pico-8 play session: hold → + tap 🅾

[t = 2 s] hold → ~2s, tap 🅾 ~4×
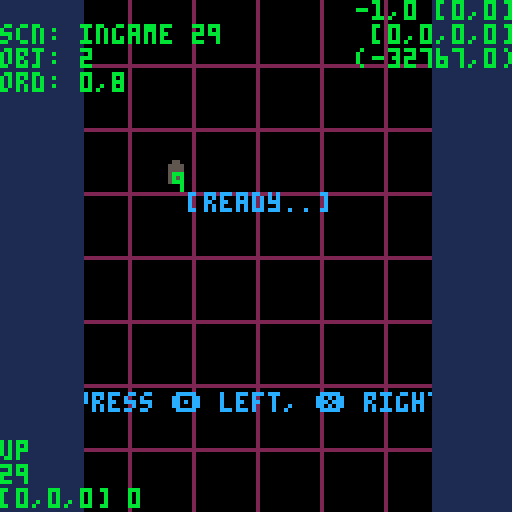
[t = 4 s] hold → ~4s, tap 🅾 ~7×
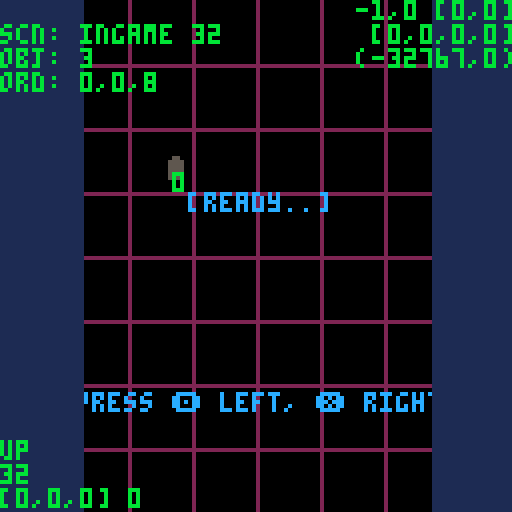
[t = 6 s] hold → ~6s, tap 🅾 ~10×
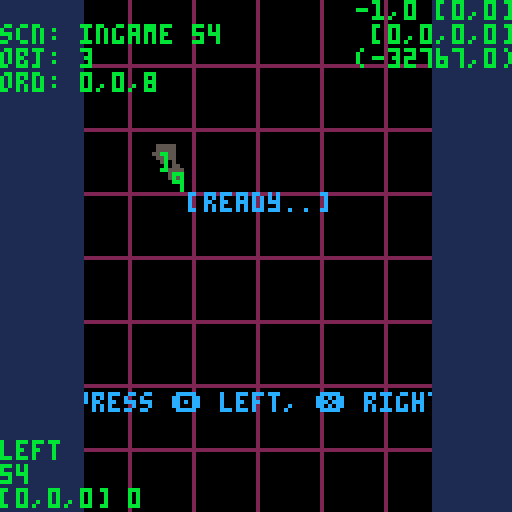

pico-8 cartridge
version 18
__lua__
------------------------------------------------------------------------------------------------
-- pico system - shuzo iwasaki -
------------------------------------------------------------------------------------------------

g_dbg = true
g_win = {x = 128, y = 128}

-- util ------------------------

function printl(s,x,y,c)
	print(s,x,y,c)
end
function printr(s,x,y,c)
	x -= (#s*4)-1
	print(s,x,y,c)
end
function printm(s,x,y,c)
	x -= ((#s*4)/2)-1
	print(s,x,y,c)
end

function rndr(l,u)
	return rnd(abs(u-l))+min(l,u)
end

function rndi(u)
	return flr(rnd(u+1))
end

function rndir(l,u)
	return rndi(abs(u-l))+min(l,u)
end

function isort(list,fnc)
	for i=1,#list do
		local j=i
		while j>1 and fnc(list[j-1], list[j]) do
			list[j-1],list[j] = list[j],list[j-1]
			j-=1
		end
	end
end

function dist(x1,y1,x2,y2)
	-- anti overflow
	local d = max(abs(x1-x2), abs(y1-y2))
	local n = min(abs(x1-x2), abs(y1-y2)) / d
	return sqrt(n*n + 1)*d
end

function is_collide(x1,y1,r1,x2,y2,r2)
	return dist(x1,y1,x2,y2) <= (r1 + r2)
end

function inherit(sub, super)
	sub._super = super
	return setmetatable(
		sub, {__index = super}
	)
end

function instance(cls)
	return setmetatable(
		{}, {__index = cls}
	)
end

-- pico system ------------------------
-- default: x0 > x128, y128 ^ y0
-- p-sys:   x0 > x128, y0 ^ y128

p = {
	object = {},
	scene = {},

	scns = {},
	current = nil,
	next = nil,

	objs = {
		update = {},
		draw = {}
	}
}

p._comp_obj_update = function(a,b)
	return a._p.u > b._p.u
end

p._comp_obj_draw = function(a,b)
	return a._p.d > b._p.d
end

-- main loop

p.init = function()
end

p.update = function(delta)
	p._pre_update(delta)
	p._update_objs(delta)
	p._post_update(delta)
end

p._pre_update = function(delta)
	if p.next then
		p.current = p.next
		p.current:_init()
		p.current:init()
		p.next = nil
	end

	if p.current then
		p.current:_update(delta)
		p.current:pre_update(delta)
	end
end

p._update_objs = function(delta)
	foreach(p.objs.update,
		function(obj) obj:update(delta) end
	)
end

p._post_update = function(delta)
	if p.current then
		p.current:post_update(delta)
	end

	if p.next then
		p.current:fin()
		-- destroy all objs
		foreach(p.objs.update,
			function(obj) obj:destroy() end
		)
		p.current.objs = nil
	end
end

p.draw = function()
	p._pre_draw()
	p._draw_objs()
	p._post_draw()
end

p._pre_draw = function()
	if not p.current then return end
	p.current:pre_draw()
end

p._draw_objs = function()
	foreach(p.objs.draw,
		function(obj) obj:draw() end
	)
end

p._post_draw = function()
	if not p.current then return end
	p.current:post_draw()
end

-- scene

p.scene = {
	const = function(self,name)
		self.name = name
		self.cnt = 0
	end,

	_init = function(self)
		self.cnt = 0
	end,
	init = function(self) end,
	fin = function(self) end,

	_update = function(self,delta)
		self.cnt += 1
	end,
	pre_update = function(self,delta) end,
	post_update = function(self,delta) end,
	pre_draw = function(self) end,
	post_draw = function(self) end
}

-- add scene
p.add = function(name)
	local scn = inherit({},p.scene)
	scn:const(name)
	-- register
	p.scns[name] = scn
	return scn
end

-- move scene
p.move = function(name)
	if not p.scns[name] then return end
	p.next = p.scns[name]
end

-- object

p.object = {
	const = function(self,px,py,vx,vy,ax,ay,pu,pd)
		self._p  = {u=pu or 0, d=pd or pu or 0}
		self.pos = {x=px or 0, y=py or 0}
		self.vel = {x=vx or 0, y=vy or 0}
		self.acc = {x=ax or 0, y=ay or 0}

		self.size = 1
	end,
	dest = function(self)
	end,

	update = function(self,delta)
		self.vel.x += delta*self.acc.x
		self.vel.y += delta*self.acc.y
		self.pos.x += delta*self.vel.x
		self.pos.y += delta*self.vel.y
	end,
	draw = function(self)
		pset(self.pos.x,self.pos.y,7)
	end,

	set_priority = function(self,pu,pd)
		self._p.u = pu or 0
		self._p.d = pd or pu or 0
		isort(p.objs.update, p._comp_obj_update)
		isort(p.objs.draw, p._comp_obj_draw)
	end,
	is_collide = function(self,obj)
		return is_collide(self.pos.x,self.pos.y,self.size,obj.pos.x,obj.pos.y,obj.size)
	end
}

-- define object class
p.define = function(sub,super)
	super = super or p.object
	return inherit(sub, super)
end

-- create object
p.create = function(cls, ...)
	local obj = instance(cls)
	obj:const(...)
	-- register
	add(p.objs.update, obj)
	isort(p.objs.update, p._comp_obj_update)
	add(p.objs.draw, obj)
	isort(p.objs.draw, p._comp_obj_draw)
	return obj
end

-- destroy object
p.destroy = function(obj)
	obj:dest()
	-- unregister
	del(p.objs.update, obj)
	del(p.objs.draw, obj)
end

-- debug
p.draw_grid = function(num)
	for i=1,num-1 do
		line((128/num)*i,0, (128/num)*i,127, 2)
		line(0,(128/num)*i, 127,(128/num)*i, 2)
	end
end

-- debug
p.draw_debug = function()
	print("",0,0,11)
	print("scn: "..p.current.name.." "..p.current.cnt)
	print("obj: "..#p.objs.update)

	local str=""
	for i=1,#p.objs.update do
		str = str..p.objs.update[i]._p.u
		if i<#p.objs.update then str = str.."," end
	end
	print("ord: "..str)
end

------------------------------------------------------------------------------------------------
-- nezu city
------------------------------------------------------------------------------------------------

s_alphabet = {
"_","*",
"a","b","c","d","e","f","g","h",
"i","j","k","l","m","n","o","p",
"q","r","s","t","u","v","w","x",
"y","z",",",".","+","-","!","?",
}

s_grd = 90
s_letter = 20

s_score = 0
s_name = {1,1,1}
s_ranking_max = 5
-- num: -32768.0 to 32767.99 (overflow in calc is ok.)
s_num_offset = 32767

s_dbg_log = {'','',''}

-- util ------------------------

function to_name_str(name)
	local str = ""
	for i=1, 3 do
		if name[i] and s_alphabet[name[i]] then
			str = str..s_alphabet[name[i]]
		else
			str = str..s_alphabet[1]
		end
	end
	return str
end

function get_null_ranking(max)
	local ranking = {}
	for i=1, max do
		add(ranking, {n={1,1,1}, s=0})
	end
	return ranking
end

function save_name(name)
	dset(0, name[1])
	dset(1, name[2])
	dset(2, name[3])
end
function load_name()
	return {dget(0),dget(1),dget(2)}
end

function save_score(score)
	dset(3, score)
end
function load_score()
	return dget(3)
end

function init_data()
	dset(0, 0)
	dset(1, 0)
	dset(2, 0)
	dset(3, 0)
end

-- fade ------------------------

local fade_table={
	{0,0,0,0,0,0,0,0,0,0,0,0,0,0,0},
	{1,1,1,1,1,1,1,0,0,0,0,0,0,0,0},
	{2,2,2,2,2,2,1,1,1,0,0,0,0,0,0},
	{3,3,3,3,3,3,1,1,1,0,0,0,0,0,0},
	{4,4,4,2,2,2,2,2,1,1,0,0,0,0,0},
	{5,5,5,5,5,1,1,1,1,1,0,0,0,0,0},
	{6,6,13,13,13,13,5,5,5,5,1,1,1,0,0},
	{7,6,6,6,6,13,13,13,5,5,5,1,1,0,0},
	{8,8,8,8,2,2,2,2,2,2,0,0,0,0,0},
	{9,9,9,4,4,4,4,4,4,5,5,0,0,0,0},
	{10,10,9,9,9,4,4,4,5,5,5,5,0,0,0},
	{11,11,11,3,3,3,3,3,3,3,0,0,0,0,0},
	{12,12,12,12,12,3,3,1,1,1,1,1,1,0,0},
	{13,13,13,5,5,5,5,1,1,1,1,1,0,0,0},
	{14,14,14,13,4,4,2,2,2,2,2,1,1,0,0},
	{15,15,6,13,13,13,5,5,5,5,5,1,1,0,0}
}

-- rate: [0.0,1.0]
function fade_scr(rate)
	for c=0,15 do
		local i = mid(0,flr(rate * 15),15) + 1
		pal(c,fade_table[c+1][i])
	end
end

-- gpio ------------------------

-- name: 36*36*36 = 46656
-- num: -32768.0 to 32767.99
-- gpio: 255*255 = 65025

s_gpio_cnt_idx = 10
s_gpio_ope_idx = 11
s_gpio_post_idx = 12
s_gpio_pull_idx = 12

function peek_gpio(idx)
	return peek(0x5f80 + idx)
end
function poke_gpio(idx, n)
	poke(0x5f80 + idx, n)
end

function to_gpio2(num16, is_offset)
	is_offset = is_offset or false
	if is_offset then
		return {(num16 + s_num_offset) % 256, flr((num16 + s_num_offset) / 256)}
	end
	return {num16 % 256, flr(num16 / 256)}
end
function from_gpio2(gpio2, is_offset)
	is_offset = is_offset or false
	if is_offset then
		return gpio2[1] + (gpio2[2] * 256) - s_num_offset
	end
	return gpio2[1] + (gpio2[2] * 256)
end

function to_name_offset16(arr)
	local num16o = -s_num_offset
	local n = 1
	for i=1, 3 do
		num16o += arr[i] * n
		n *= 40
	end
	return num16o
end
function from_name_offset16(num16o)
	local arr = {}
	local n = 1
	local mod = s_num_offset % 40
	local num = num16o + mod
	local off = s_num_offset - mod
	for i=1, 3 do
		-- over 32767/40 is not work
		mod = off % 40
		num += mod
		off -= mod
		if num < 0 then
			arr[i] = (num + off) % 40
		else
			arr[i] = ((num % 40) + (off % 40)) % 40
		end
		num = (num - arr[i])/40
		off = off/40
	end
	return arr
end

function increment_gpio_cnt()
	if (peek_gpio(s_gpio_cnt_idx) >= 256) then
		poke_gpio(s_gpio_cnt_idx, 0)
	else
		poke_gpio(s_gpio_cnt_idx, peek_gpio(s_gpio_cnt_idx) + 1)
	end
end
function set_gpio_ope(idx)
	-- 1:post, 2:pull, 3:post done, 4:pull ok
	poke_gpio(s_gpio_ope_idx, idx)
end

-- web api ------------------------

s_api = {
	init = function(self,max)
		self.cnt = 0
		self.elasped = -1.0
		self.max = max
		self.wait_max = 4.0
		self.callback_post = nil
		self.callback_pull = nil

		poke_gpio(s_gpio_cnt_idx, 0)
		poke_gpio(s_gpio_ope_idx, 0)
	end,
	update = function(self,delta)
		if self.elasped >= 0 then self.elasped += delta end
		if self.elasped >= self.wait_max then
			if self.callback_post ~= nil then self.callback_post() end
			if self.callback_pull ~= nil then self.callback_pull(get_null_ranking(self.max)) end
			self.elasped = -1.0
		end

		if self.cnt == peek_gpio(s_gpio_cnt_idx) then return end
		self.cnt = peek_gpio(s_gpio_cnt_idx)

		if peek_gpio(s_gpio_ope_idx) == 3 then
			if self.callback_post ~= nil then
				self.callback_post()
				self.callback_post = nil
			end
			self.elasped = -1.0
		elseif peek_gpio(s_gpio_ope_idx) == 4 then
			if self.callback_pull ~= nil then
				local ranking = get_null_ranking(self.max)
				for i=1, #ranking do
					local idx = s_gpio_pull_idx + (i-1) * 4
					if peek_gpio(idx) ~= 0 then
						ranking[i]["n"] = from_name_offset16(
							from_gpio2({peek_gpio(idx+0), peek_gpio(idx+1)}, true)
						)
						ranking[i]["s"] = from_gpio2({peek_gpio(idx+2), peek_gpio(idx+3)})
					end
				end
				self.callback_pull(ranking)
				self.callback_pull = nil
			end
			self.elasped = -1.0
		end
	end,

	post = function(self,name,score,callback)
		if self.elasped >= 0 then return end
		local name_gpio2 = to_gpio2(to_name_offset16(name), true)
		local score_gpio2 = to_gpio2(score)
		poke_gpio(s_gpio_post_idx + 0, name_gpio2[1])
		poke_gpio(s_gpio_post_idx + 1, name_gpio2[2])
		poke_gpio(s_gpio_post_idx + 2, score_gpio2[1])
		poke_gpio(s_gpio_post_idx + 3, score_gpio2[2])
		set_gpio_ope(1)
		increment_gpio_cnt()
		self.callback_post = callback
		self.elasped = 0
	end,
	pull = function(self,callback)
		if self.elasped >= 0 then return end
		set_gpio_ope(2)
		increment_gpio_cnt()
		self.callback_pull = callback
		self.elasped = 0
	end,
	exit = function(self)
		self.callback_post = nil
		self.callback_pull = nil
		self.elasped = -1
	end,
	draw_debug = function(self)
		printr(
			""..self.elasped..","..self.cnt.." ["..peek_gpio(s_gpio_cnt_idx)..","..peek_gpio(s_gpio_ope_idx).."]",
			g_win.y,0,11
		)
		printr(
			"["..peek_gpio(s_gpio_post_idx+0)..","..peek_gpio(s_gpio_post_idx+1)..","..peek_gpio(s_gpio_post_idx+2)..","..peek_gpio(s_gpio_post_idx+3).."]",
			g_win.x,6,11
		)
		local n = from_gpio2({peek_gpio(s_gpio_post_idx+0), peek_gpio(s_gpio_post_idx+1)}, true)
		local s = from_gpio2({peek_gpio(s_gpio_post_idx+2), peek_gpio(s_gpio_post_idx+3)})
		printr(
			"("..n..","..s..")",
			g_win.x,12,11
		)
	end
}

-- name reel ------------------------

char_reel = p.define({
	const = function(self, px, py, num, color)
		char_reel._super.const(self,px,py)
		self.chars = {}
		for i = 1, num do
			self.chars[i] = 1
		end

		self.index = 1
		self.color = color

		self.fixed = false
		self.decided = false
		self.duration = 0.4
		self.elasped = 0
	end,
	dest = function(self)
	end,

	update = function(self,delta)
		char_reel._super.update(self,delta)
		self.elasped = (self.elasped < self.duration * 2) and (self.elasped + delta) or (0)
	end,
	draw = function(self)
		-- blink after decided
		if self.decided then
			if self.elasped > self.duration then return end
		end

		local x = 0
		local y = 0
		color(self.color)
		print("[", self.pos.x + (-0 * 4), self.pos.y)
		for i = 1, #self.chars do
			local char = s_alphabet[self.chars[i]]
			if self.fixed then
				print(char, self.pos.x + (i * 4), self.pos.y)
			elseif (i ~= self.index) or (self.elasped > self.duration) then
				-- blink
				print(char, self.pos.x + (i * 4), self.pos.y)
			end
		end
		print("]", self.pos.x + ((#self.chars+1) * 4), self.pos.y)
	end,
	is_fixed = function(self)
		return self.fixed
	end,
	is_decided = function(self)
		return self.decided
	end,
	is_first = function(self)
		return (self.index == 1)
	end,
	is_last = function(self)
		return (self.index == #self.chars)
	end,
	decide = function(self)
		self.duration = 0.1
		self.decided = true
	end,
	fix = function(self)
		self.fixed = true
	end,
	cancel = function(self)
		self.fixed = false
		self.elasped = 0
	end,
	set_index = function(self, idx)
		self.index = mid(1, idx, #self.chars)
		if self.chars[self.index] == 1 then
			self.chars[self.index] = 2
		end
	end,
	next = function(self)
		self:set_index((self.index < #self.chars) and (self.index + 1) or (1))
		self.elasped = 0
	end,
	back = function(self)
		self:set_index((self.index > 1) and (self.index - 1) or (#self.chars))
		self.elasped = 0
	end,
	roll_up = function(self)
		self.chars[self.index] = (self.chars[self.index] < #s_alphabet) and (self.chars[self.index] + 1) or (2)
		self.elasped = self.duration
	end,
	roll_down = function(self)
		self.chars[self.index] = (self.chars[self.index] > 2) and (self.chars[self.index] - 1) or (#s_alphabet)
		self.elasped = self.duration
	end,

	set_name = function(self, name)
		for i=1, #self.chars do
			self.chars[i] = (name[i] == nil or name[i] <= 0 or name[i] > #s_alphabet) and 1 or name[i]
		end
	end,
	get_name = function(self)
		return self.chars
	end
})

-- ranking ------------------------

ranking_manager = p.define({
	const = function(self,px,py,max)
		ranking_manager._super.const(self,px,py)
		self.max = max
		self.ranking = get_null_ranking(self.max)
		self.marks = {128,129,130}
		self.loading = false
		self.cnt = 0
		self.anim = 0
		self.anim_d = 4
	end,
	dest = function(self)
		self.ranking = {}
	end,

	update = function(self,delta)
		ranking_manager._super.update(self,delta)
	end,
	draw = function(self)
		for i=1, self.max do
			local x = self.pos.x
			local y = self.pos.y + (10*(i-1))
			local name = "---"
			local score = 0
			if self.ranking[i] then
				name = to_name_str(self.ranking[i]["n"])
				score = self.ranking[i]["s"]
			 end
			printl(""..i..". ", x, y, 11)
			printl(""..name,    x+10, y, 11)
			printr(""..score,   x+64, y, 11)
			if self.marks[i] then
				spr(self.marks[i],x-12,y-2)
			end
		end

		if self.loading then
			self.cnt += 1
			if self.cnt % self.anim_d == 0 then self.anim += 1 end
			if self.anim >= 4 then self.anim = 0 end
			spr(144 + self.anim, g_win.x/2-4, g_win.x/2-4)
		end
	end,
	activate_loading = function(self, is_active)
		self.loading = is_active
		self.cnt = 0
	end,
	set_ranking = function(self, ranking)
		self.ranking = ranking
	end
})

-- score ------------------------

score_manager = p.define({
})

-- point ------------------------

char_point = p.define({
	const = function(self, pt, px, py)
		char_point._super.const(self,px,py,0,-12,0,2)
		self:set_priority(10,10)
		self.pt = pt
		self.remaining = 0.8
	end,
	dest = function(self)
	end,

	update = function(self,delta)
		char_point._super.update(self,delta)
		self.remaining -= delta
		if (self.remaining < 0) then
			p.destroy(self)
		end
	end,
	draw = function(self)
		local s = self.pt >= 0 and "+"..self.pt or ""..self.pt
		printm(s, self.pos.x, self.pos.y,11)
	end
})

-- effect ------------------------

effect_manager = p.define({
	const = function(self)
		effect_manager._super.const(self)
		self:set_priority(8,8)

		-- ptcl list {px,py,vx,vy,ax,ay,size,line,clr,life}
		self.ptcls = {}
		-- ptcl setting
		self.impact = {
			vx = 22,
			vy = 14,
			ax = 0,
			ay = 10,
			size = 2,
			life = 0.4,
			rect = 6,
			clrs = {9,9,9,10},
			num = 8,
			line = false
		}
		self.explosion = {
			vx = 30,
			vy = 18,
			ax = 0,
			ay = 14,
			size = 2.4,
			life = 0.6,
			rect = 8,
			clrs = {10,9,9,8,2},
			num = 10,
			line = false
		}
		self.dash = {
			vx = 6,
			vy = 0,
			ax = 0,
			ay = 0,
			size = 4,
			life = 0.4,
			rect = 10,
			clrs = {6,7,7},
			num = 8,
			line = true
		}
		self.jump = {
			vx = 22,
			vy = 4,
			ax = 0,
			ay = 15,
			size = 2,
			life = 0.4,
			rect = 4,
			clrs = {6,7,7},
			num = 4,
			line = false
		}

		-- fade
		self.fade_duration = 0.0
		self.fade_from = 0.0
		self.fade_to = 1.0
		self.fade_elasped = -1.0
	end,
	dest = function(self)
		for i=1, #self.ptcls do
			self.ptcls[i] = {}
		end
		self.ptcls = {}
		-- fade_scr(0.0)
	end,

	update = function(self,delta)
		effect_manager._super.update(self,delta)
		-- ptcl
		for i=#self.ptcls, 1, -1 do
			for j=#self.ptcls[i], 1, -1 do
				local ptcl = self.ptcls[i][j]
				ptcl.vx += ptcl.ax * delta
				ptcl.px += ptcl.vx * delta
				ptcl.vy += ptcl.ay * delta
				ptcl.py += ptcl.vy * delta
				ptcl.life -= delta
				if ptcl.life < 0.0 then
					del(self.ptcls[i], ptcl)
				end
			end
			if #self.ptcls[i] == 0 then
				del(self.ptcls, self.ptcls[i])
			end
		end
		-- fade
		if self.fade_elasped >= 0.0 then
			self.fade_elasped += delta
			if (self.fade_elasped > self.fade_duration) then
				fade_scr(self.fade_from)
				self.fade_elasped = -1.0
			else
				local r = self.fade_to + ((self.fade_from - self.fade_to) * (self.fade_elasped/self.fade_duration))
				fade_scr(r)
			end
		end
	end,
	draw = function(self)
		for i=1, #self.ptcls do
			for j=1, #self.ptcls[i] do
				local ptcl = self.ptcls[i][j]
				if ptcl.line then
					line(ptcl.px, ptcl.py, ptcl.px-ptcl.size, ptcl.py, ptcl.clr)
				else
					circfill(ptcl.px, ptcl.py, ptcl.size, ptcl.clr)
				end
			end
		end
	end,

	spawn_ptcl = function(self, setting, x,y, dx,dy)
		dx = dx or 0
		dy = dy or 0
		local ptcls = {}
		for i=1, setting.num do
			add(ptcls, {
				px = x + rndr(-setting.rect/2.0, setting.rect/2.0),
				py = y + rndr(-setting.rect/2.0, setting.rect/2.0),
				vx = rndr(-setting.vx, setting.vx) + dx,
				vy = rndr(-setting.vy, setting.vy) + dy,
				ax = setting.ax,
				ay = setting.ay,
				size = rndr(1,setting.size),
				clr = setting.clrs[rndir(1,#setting.clrs)],
				life = setting.life,
				line = setting.line
			})
		end
		add(self.ptcls, ptcls)
	end,
	fade_in = function(self,sec)
		self.fade_duration = sec
		self.fade_from = 0.0
		self.fade_to = 1.0
		self.fade_elasped = 0.0
	end,
	fade_out = function(self,sec)
		self.fade_duration = sec
		self.fade_from = 1.0
		self.fade_to = 0.0
		self.fade_elasped = 0.0
	end
})

-- cheese ------------------------

char_cheese = p.define({
})

-- char ------------------------

char_base = p.define({
	const = function(self, px, py, v, dir, effect)
		self.effect = effect
		self.v = v
		-- dir (up, down, left, right)
		self.dir = dir

		char_base._super.const(self,px,py,0,0,0,0)
		self.color = 7
		self.cnt = 0
		self.anim = 0
		self.anim_base = 0
		self.anim_itvl = 8
		self.size = 1

		-- state (idling, moving, damaged, dead)
		self.state = "idling"
		self.prev = nil
		self.next = nil
	end,
	dest = function(self)
	end,

	update = function(self,delta)
		char_base._super.update(self,delta)

		-- anim
		self.cnt += 1
		if self.cnt % self.anim_itvl == 0 then self.anim += 1 end
		if self.anim >= 2 then self.anim = 0 end

		-- dir
		self.vel.x = 0
		self.vel.y = 0
		if self.state == 'moving' then
			if self.dir == 'up'    then self.vel.y = -self.v end
			if self.dir == 'down'  then self.vel.y =  self.v end
			if self.dir == 'left'  then self.vel.x = -self.v end
			if self.dir == 'right' then self.vel.x =  self.v end
		end
	end,
	draw = function(self)
		local n = self.anim_base + self.anim
		if self.dir == 'up'    then n += 0 end
		if self.dir == 'down'  then n += 2 end
		if self.dir == 'left'  then n += 4 end
		if self.dir == 'right' then n += 6 end
		-- local f = self.stun_remaining > 0.0 or self.state == "dead"
		spr(n,self.pos.x-4,self.pos.y-4,1,1,
			f and n%2 == 0,
			f
		)

		if g_dbg then pset(self.pos.x,self.pos.y,11) end
	end,

	start = function(self)
		self.state = "moving"
	end,
	damage = function(self, d)
	end,
	turn = function(self, lr)
		if lr == 'left' then
			if     self.dir == 'up'    then self.dir = 'left'
			elseif self.dir == 'down'  then self.dir = 'right'
			elseif self.dir == 'left'  then self.dir = 'down'
			elseif self.dir == 'right' then self.dir = 'up' end
		elseif lr == 'right' then
			if     self.dir == 'up'    then self.dir = 'right'
			elseif self.dir == 'down'  then self.dir = 'left'
			elseif self.dir == 'left'  then self.dir = 'up'
			elseif self.dir == 'right' then self.dir = 'down' end
		end
	end,

	is_collide = function(self,obj)
		-- return is_collide(posx,self.pos.y,self.size,obj.pos.x,obj.pos.y,obj.size)
	end,
	is_alive = function(self)
		return self.state == "idling" or self.state == "moving"
	end
})

char_nezu = p.define({
	const = function(self, px, py, v, dir, effect)
		char_nezu._super.const(self, px, py, v, dir, effect)

		self.anim_base = 0
		self.delay = 8 / v
		-- { lr = 'left', elasped = 0.0, dir = 'up', px = 0, py = 0 }
		self.cmds = {}
	end,
	pre_update = function(self, delta)
		-- call next turn
		for i = #self.cmds, 1, -1 do
			local cmd = self.cmds[i]
			cmd.elasped += delta
			if cmd.elasped >= self.delay then
				if self.next != nil then
					if self.next.state != 'idling' then
						self.next.pos.x = cmd.px
						self.next.pos.y = cmd.py
					end
					self.next.dir = cmd.dir
					self.next:turn(cmd.lr)
				end
				del(self.cmds, cmd)
			end
		end
	end,
	update = function(self,delta)
		char_nezu._super.update(self,delta)
	end,
	draw = function(self)
		char_nezu._super.draw(self)
		if g_dbg then printm(""..#self.cmds,self.pos.x,self.pos.y,11) end
		-- if g_dbg then printm(""..self.delay,self.pos.x,self.pos.y,11) end
	end,
	turn = function(self, lr)
		add(self.cmds, { lr = lr, elasped = 0.0, dir = self.dir, px = self.pos.x, py = self.pos.y })
		char_nezu._super.turn(self, lr)
	end,
	follow = function(self, target)
		self.prev = target
		target.next = self
	end
}, char_base)

char_konezu = p.define({
	const = function(self, px, py, v, dir, wait, effect)
		char_konezu._super.const(self, px, py, v, dir, effect)
		self.anim_base = 8
		self.wait = wait
	end,
	pre_update = function(self, delta)
		char_konezu._super.pre_update(self, delta)
		if self.wait <= 0 then self:start() end
	end,
	update = function(self,delta)
		char_konezu._super.update(self,delta)
		if self.wait > 0 then self.wait = max(self.wait - delta, 0) end
	end,
	draw = function(self)
		char_konezu._super.draw(self)
	end,
}, char_nezu)

char_neko = p.define({
	const = function(self, px, py, v, dir, effect)
		char_neko._super.const(self, px, py, v, dir, effect)
		self.anim_base = 16
	end,
}, char_base)

-- letter box ------------------------

draw_letter_box = function()
	-- rectfill(0,0,128,s_letter,1)
	-- rectfill(0,128-s_letter,128,128,1)
	rectfill(0,0,s_letter,128,1)
	rectfill(128-s_letter,0,128,128,1)
end

-- background ------------------------

view_city = p.define({
})

------------------------------------------------------------------------------------------------
-- title
------------------------------------------------------------------------------------------------

scn_title = p.add("title")

function scn_title:init()
	s_dbg_log = {'','',''}
	if g_dbg then
		-- init_data()
		local n = load_name()
		local s = load_score()
		s_dbg_log[3] = "["..n[1]..","..n[2]..","..n[3].."] "..s
	end

	self.effect = p.create(effect_manager)
	-- self.nezu = p.create(char_nezu, 65, 68, self.effect)
	-- self.neko = p.create(char_neko, 65, 68, self.effect)
	self.next = ""
	self.duration = 0.16
	self.elasped = -1.0

	-- self.nezu:start()
	-- self.neko:start()
	fade_scr(0.0)
end

function scn_title:fin()
	-- p.destroy(self.nezu)
	-- p.destroy(self.neko)
	p.destroy(self.effect)
end

function scn_title:pre_update(delta)
	if self.elasped >= 0.0 then
		self.elasped += delta
		if self.elasped > 1.2 then
			-- self.nezu:dash()
		end
		-- go to
		-- if self.elasped > 1.6 then
		if self.elasped > 0 then
			p.move(self.next)
		end
		-- button disable
		return
	end

	if btnp(🅾️) then
		self.next = "ingame"
		self.elasped = 0.0
		-- self.nezu.min_pos -= 16
		-- self.nezu.vel.x = -2

		-- local n = {rndir(3,#s_alphabet),rndir(3,#s_alphabet),rndir(3,#s_alphabet)}
		-- local s = rndir(1,12345)
		-- s_dbg_log[2] = ""..to_name_str(n).." "..s
		-- s_dbg_log[3] = "posting.."
		-- s_api:post(n,s,function()
		-- 	s_dbg_log[3] = "ok"
		-- end)
	end
	if btnp(❎) then
		if s_api.elasped < 0 then
			p.move("ranking")
		end
		-- local name = {1,2,3}
		-- s_api:pull(function(ranking)
		-- 	s_dbg_log[3] = ranking[1]["s"]
		-- end)
		-- s_dbg_log[3] = "pulling.."
	end
end

function scn_title:post_update(delta)
end

function scn_title:pre_draw()
	local px = 34
	local col = 10
	if self.elasped < 0 then
		print("press 🅾️ start",px,88,col)
		print("press ❎ ranking",px,98,col)
	else
		local d = self.duration * 2.0
		local f = (self.elasped % d > self.duration)
		if self.next ~= "ingame" or f then
			print("press 🅾️ start",px,88,col)
		end
		if self.next ~= "ranking" or f then
			print("press ❎ ranking",px,98,col)
		end
	end

	spr(192,32,20,8,2)
end

function scn_title:post_draw()
end

------------------------------------------------------------------------------------------------
-- ingame
------------------------------------------------------------------------------------------------

scn_ingame = p.add("ingame")

function scn_ingame:init()
	s_score = 0
	-- self.city = p.create(view_city,32*5,-0.11,0)
	self.effect = p.create(effect_manager)
	self.nezu = p.create(char_nezu, 40, 40, 10, 'right', self.effect)
	self.nezu:start()
	self.konezu_list = {}

	-- self.neko = p.create(char_neko, 4, s_grd, self.effect)
	-- self.score = p.create(score_manager, self.nezu, self.effect)

	self.started = false
	self.elasped = -1.0
	self.stage = 0

	self.msg = {
		str = "",
		life = 0.0,
		blink = false
	}
	self.duration = 0.16

	-- start demo
	-- self.nezu.pos.x = 44
	-- self.neko.pos.x = 44
	self.elasped = 0.0
	self.effect:fade_in(0.8)
end

function scn_ingame:fin()

	-- s_score = self.score:get_score()
	-- p.destroy(self.score)
	p.destroy(self.effect)
	p.destroy(self.nezu)
	foreach(self.konezu_list,
		function(konezu) p.destroy(konezu) end
	)
	self.konezu_list = {}
	-- p.destroy(self.neko)
	-- p.destroy(self.city)
end

function scn_ingame:pre_update(delta)
	s_dbg_log[1] = self.nezu.dir
	s_dbg_log[2] = self.cnt

	if self.cnt % 30 == 0 then
		self:add_konezu()
	end

	if btnp(🅾️) then
		self.nezu:turn('left')
	end
	if btnp(❎) then
		self.nezu:turn('right')
	end

	self.nezu:pre_update(delta)
	foreach(self.konezu_list,
		function(konezu) konezu:pre_update(delta) end
	)
end

function scn_ingame:post_update(delta)
end

function scn_ingame:pre_draw()
end

function scn_ingame:post_draw()
	if self.elasped >= 0 then
		if not self.started then
			printm("[ready..]",64,48,12)
		else
			printm("[game over]",64,48,12)
		end
	else
		if self.msg.life > 0.0 then
		end
	end

	if self.cnt < 30*4.2 then
		printm("press 🅾️ left, ❎ right",60,98,12)
	end
end

function scn_ingame:add_konezu()
	local target = self.nezu
	local wait = target.delay
	if #self.konezu_list > 0 then
		target = self.konezu_list[#self.konezu_list]
		wait = target.delay + target.wait
	end
	local konezu = p.create(char_konezu, target.pos.x, target.pos.y, target.v, target.dir, wait, self.effect)
	konezu:follow(target)
	add(self.konezu_list, konezu)
end

-- function scn_ingame:del_nezumi()
-- 	if #self.nezumis > 10 then
-- 		p.destroy(self.nezumis[1])
-- 		del(self.nezumis, self.nezumis[1])
-- 		self:del_nezumi()
-- 	end
-- end

------------------------------------------------------------------------------------------------
-- result
------------------------------------------------------------------------------------------------

scn_result = p.add("result")

function scn_result:init()
	self.reel = p.create(
		char_reel, g_win.x/2 - 10, g_win.y/2 + 8, 3, 7
	)
	self.reel:set_name(load_name())
	self.reel:set_index(1)
	self.is_new = s_score > load_score()
	self.elasped = -1.0

	fade_scr(0.0)
end

function scn_result:fin()
	p.destroy(self.reel)
end

function scn_result:pre_update(delta)
	if self.elasped >= 0 then
		self.elasped += delta
		-- goto title after decided
		if self.elasped >= 2.0 then
			p.move("title")
		end
		-- button disable
		return
	end

	if btnp(⬆️) or btnp(➡️) then
		if not self.reel:is_fixed() then
			self.reel:roll_up()
		end
	end
	if btnp(⬇️) or btnp(⬅️) then
		if not self.reel:is_fixed() then
			self.reel:roll_down()
		end
	end
	if btnp(🅾️) then
		if self.reel:is_fixed() then
			if s_api.elasped < 0 then
				self.reel:decide()
				self.elasped = 0.0

				-- update and post result
				s_name = self.reel:get_name()
				save_name(s_name)
				if self.is_new then save_score(s_score) end
				s_api:post(s_name, s_score, function()
				end)
			end
		else
			if not self.reel:is_last() then
				self.reel:next()
			else
				self.reel:fix()
			end
		end
	end
	if btnp(❎) then
		if self.reel:is_fixed() then
			self.reel:cancel()
		else
			if not self.reel:is_first() then
				self.reel:back()
			end
		end
	end
end

function scn_result:pre_draw()
	printm("thank you for playing!",64,26,3)
	printm("and",64,36,3)
	printm("yoi toshi de arimasuyouni.",64,46,3)

	print("score: ",   34,   60,11)
	printr(""..s_score,34+56,60,11)

	if self.is_new then
		printl("new!!",34+56+4,60,9)
	end
	if (self.reel:is_fixed() and self.elasped < 0) then
		printl("ok?",82,72,6)
	end

	print("press ⬇️ down, ⬆️ up",26,88,12)
	print("press ❎ back, 🅾️ ok",26,98,12)
end

------------------------------------------------------------------------------------------------
-- ranking
------------------------------------------------------------------------------------------------

scn_ranking = p.add("ranking")

function scn_ranking:init()
	self.ranking = p.create(
		ranking_manager, 34, 42, s_ranking_max
	)
	-- get ranking
	s_api:pull(function(ranking)
		self.ranking:set_ranking(ranking)
		self.ranking:activate_loading(false)
	end)
	self.ranking:activate_loading(true)
end

function scn_ranking:fin()
	s_api:exit()
	p.destroy(self.ranking)
end

function scn_ranking:pre_update(delta)
	if btnp(🅾️) then
	end
	if btnp(❎) then
		p.move("title")
	end
end

function scn_ranking:pre_draw()
	printm("[ranking]",64,26,3)
	print("press ❎ title",37,98,12)
end

------------------------------------------------------------------------------------------------
-- main
------------------------------------------------------------------------------------------------

-- init ------------------------

function _init()
	p.init()
	p.move("title")
	cartdata("nezu_city")
	s_api:init(s_ranking_max)
end

-- update ----------------------

function _update()
	local delta = 1/30
	p.update(delta)
	s_api:update(delta)
end

-- draw ------------------------

function _draw()
	cls()
	if g_dbg then p.draw_grid(8) end
	p.draw()
	draw_letter_box()
	if p.current.name == "title" then
		printm("(c) shuzo.i 2020", g_win.x / 2, g_win.y-7, 13)
	end
	if g_dbg then
		for i=1, #s_dbg_log do
			print(s_dbg_log[i], 0, (g_win.y-18)+6*(i-1),11)
		end
		p.draw_debug()
		s_api:draw_debug()
	end
end
__gfx__
00000000000000000000000000000000000000000000000000000000000000000000000000000000000000000000000000000000000000000000000000000000
00055000000550000055550000555500000000000000000000000000000000000000000000000000000000000000000000000000000000000000000000000000
00555500005555000055550000555500005555500055555005555500055555000005500000055000005555000055550000000000000000000000000000000000
00555500005555000055550000555500005555500055555005555500055555000055550000555500005555000055550000555500005555000055550000555500
00555500005555000055550000555500055555500555555005555550055555500055550000555500005555000055550005555500055555000055555000555550
00555500005555000055550000555500005555500055555005555500055555000055550000555500000550000005500000555500005555000055550000555500
00555500005555000005500000055000000500500050050005005000005005000000000000000000000000000000000000050500005050000050500000050500
00000000000000000000000000000000000000000000000000000000000000000000000000000000000000000000000000000000000000000000000000000000
09000090090000900099990000999900090000900900909009009000090090000000000000000000000000000000000000000000000000000000000000000000
09999990099999900099990000999900999900909999909999099990990999900000000000000000000000000000000000000000000000000000000000000000
09999990099999900099990000999900999990099999900990099999900999990000000000000000000000000000000000000000000000000000000000000000
00999900009999000009900000099000999999099999990990999990909999900000000000000000000000000000000000000000000000000000000000000000
00099000000990000909909009099090999999999999999999999990999999900000000000000000000000000000000000000000000000000000000000000000
00999900009999000999999009999990099999900999999009999990099999900000000000000000000000000000000000000000000000000000000000000000
00999900009999000099990000999900099909900999099009990990099909900000000000000000000000000000000000000000000000000000000000000000
00099000000990000099990000999900000000000000000000000000000000000000000000000000000000000000000000000000000000000000000000000000
00000000000000000000000000000000000000000000000000000000000000000000000000000000000000000000000000000000000000000000000000000000
000aaa00000000000000000000000000000000000000000000000000000000000000000000000000000000000000000000000000000000000000000000000000
00aaaaa0000000000000000000000000000000000000000000000000000000000000000000000000000000000000000000000000000000000000000000000000
0aaaaaaa000000000000000000000000000000000000000000000000000000000000000000000000000000000000000000000000000000000000000000000000
0aaaaaaa000000000000000000000000000000000000000000000000000000000000000000000000000000000000000000000000000000000000000000000000
0aaaaaaa000000000000000000000000000000000000000000000000000000000000000000000000000000000000000000000000000000000000000000000000
0aaaaa00000000000000000000000000000000000000000000000000000000000000000000000000000000000000000000000000000000000000000000000000
0aaa0000000000000000000000000000000000000000000000000000000000000000000000000000000000000000000000000000000000000000000000000000
00000000000000000000000000000000000000000000000000000000000000000000000000000000000000000000000000000000000000000000000000000000
00000000000000000000000000000000000000000000000000000000000000000000000000000000000000000000000000000000000000000000000000000000
00000000000000000000000000000000000000000000000000000000000000000000000000000000000000000000000000000000000000000000000000000000
00000000000000000000000000000000000000000000000000000000000000000000000000000000000000000000000000000000000000000000000000000000
00000000000000000000000000000000000000000000000000000000000000000000000000000000000000000000000000000000000000000000000000000000
00000000000000000000000000000000000000000000000000000000000000000000000000000000000000000000000000000000000000000000000000000000
00000000000000000000000000000000000000000000000000000000000000000000000000000000000000000000000000000000000000000000000000000000
00000000000000000000000000000000000000000000000000000000000000000000000000000000000000000000000000000000000000000000000000000000
00000000000000000000000000000000000000000000000000000000000000000000000000000000000000000000000000000000000000000000000000000000
00000000000000000000000000000000000000000000000000000000000000000000000000000000000000000000000000000000000000000000000000000000
00000000000000000000000000000000000000000000000000000000000000000000000000000000000000000000000000000000000000000000000000000000
00000000000000000000000000000000000000000000000000000000000000000000000000000000000000000000000000000000000000000000000000000000
00000000000000000000000000000000000000000000000000000000000000000000000000000000000000000000000000000000000000000000000000000000
00000000000000000000000000000000000000000000000000000000000000000000000000000000000000000000000000000000000000000000000000000000
00000000000000000000000000000000000000000000000000000000000000000000000000000000000000000000000000000000000000000000000000000000
00000000000000000000000000000000000000000000000000000000000000000000000000000000000000000000000000000000000000000000000000000000
00000000000000000000000000000000000000000000000000000000000000000000000000000000000000000000000000000000000000000000000000000000
00000000000000000000000000000000000000000000000000000000000000000000000000000000000000000000000000000000000000000000000000000000
00000000000000000000000000000000000000000000000000000000000000000000000000000000000000000000000000000000000000000000000000000000
00000000000000000000000000000000000000000000000000000000000000000000000000000000000000000000000000000000000000000000000000000000
00000000000000000000000000000000000000000000000000000000000000000000000000000000000000000000000000000000000000000000000000000000
00000000000000000000000000000000000000000000000000000000000000000000000000000000000000000000000000000000000000000000000000000000
00000000000000000000000000000000000000000000000000000000000000000000000000000000000000000000000000000000000000000000000000000000
00000000000000000000000000000000000000000000000000000000000000000000000000000000000000000000000000000000000000000000000000000000
00000000000000000000000000000000000000000000000000000000000000000000000000000000000000000000000000000000000000000000000000000000
00000000000000000000000000000000000000000000000000000000000000000000000000000000000000000000000000000000000000000000000000000000
00000000000000000000000000000000000000000000000000000000000000000000000000000000000000000000000000000000000000000000000000000000
00000000000000000000000000000000000000000000000000000000000000000000000000000000000000000000000000000000000000000000000000000000
00000000000000000000000000000000000000000000000000000000000000000000000000000000000000000000000000000000000000000000000000000000
00000000000000000000000000000000000000000000000000000000000000000000000000000000000000000000000000000000000000000000000000000000
00000000000000000000000000000000000000000000000000000000000000000000000000000000000000000000000000000000000000000000000000000000
00000000000000000000000000000000000000000000000000000000000000000000000000000000000000000000000000000000000000000000000000000000
00000000000000000000000000000000000000000000000000000000000000000000000000000000000000000000000000000000000000000000000000000000
00000000000000000000000000000000000000000000000000000000000000000000000000000000000000000000000000000000000000000000000000000000
00000000000000000000000000000000000000000000000000000000000000000000000000000000000000000000000000000000000000000000000000000000
00000000000000000000000000000000000000000000000000000000000000000000000000000000000000000000000000000000000000000000000000000000
00000000000000000000000000000000000000000000000000000000000000000000000000000000000000000000000000000000000000000000000000000000
00000000000000000000000000000000000000000000000000000000000000000000000000000000000000000000000000000000000000000000000000000000
00000000000000000000000000000000000000000000000000000000000000000000000000000000000000000000000000000000000000000000000000000000
00000000000000000000000000000000000000000000000000000000000000000000000000000000000000000000000000000000000000000000000000000000
00000000000660000000000000000000000000000000000000000000000000000000000000000000000000000000000000000000000000000000000000000000
00a00a00006666000000400000000000000000000000000000000000000000000000000000000000000000000000000000000000000000000000000000000000
a0aaaa0a006666000004440000000000000000000000000000000000000000000000000000000000000000000000000000000000000000000000000000000000
aaaaaaaa006666000044244000000000000000000000000000000000000000000000000000000000000000000000000000000000000000000000000000000000
aaaaaaaa000550000004440000000000000000000000000000000000000000000000000000000000000000000000000000000000000000000000000000000000
0a9999a0000550000000400000000000000000000000000000000000000000000000000000000000000000000000000000000000000000000000000000000000
09999990006666000044444000000000000000000000000000000000000000000000000000000000000000000000000000000000000000000000000000000000
00000000000000000000000000000000000000000000000000000000000000000000000000000000000000000000000000000000000000000000000000000000
00077000000660000005500000000000000000000000000000000000000000000000000000000000000000000000000000000000000000000000000000000000
00000070070000600600005005000000000000000000000000000000000000000000000000000000000000000000000000000000000000000000000000000000
00000000000000000000000000000000000000000000000000000000000000000000000000000000000000000000000000000000000000000000000000000000
00000006700000056000000050000007000000000000000000000000000000000000000000000000000000000000000000000000000000000000000000000000
00000006700000056000000050000007000000000000000000000000000000000000000000000000000000000000000000000000000000000000000000000000
00000000000000000000000000000000000000000000000000000000000000000000000000000000000000000000000000000000000000000000000000000000
05000060000000500700000006000070000000000000000000000000000000000000000000000000000000000000000000000000000000000000000000000000
00055000000000000007700000066000000000000000000000000000000000000000000000000000000000000000000000000000000000000000000000000000
00000000000000000000000000000000000000000000000000000000000000000000000000000000000000000000000000000000000000000000000000000000
00000000000000000000000000000000000000000000000000000000000000000000000000000000000000000000000000000000000000000000000000000000
00000000000000000000000000000000000000000000000000000000000000000000000000000000000000000000000000000000000000000000000000000000
00000000000000000000000000000000000000000000000000000000000000000000000000000000000000000000000000000000000000000000000000000000
00000000000000000000000000000000000000000000000000000000000000000000000000000000000000000000000000000000000000000000000000000000
00000000000000000000000000000000000000000000000000000000000000000000000000000000000000000000000000000000000000000000000000000000
00000000000000000000000000000000000000000000000000000000000000000000000000000000000000000000000000000000000000000000000000000000
00000000000000000000000000000000000000000000000000000000000000000000000000000000000000000000000000000000000000000000000000000000
00000000000000000000000000000000000000000000000000000000000000000000000000000000000000000000000000000000000000000000000000000000
00000000000000000000000000000000000000000000000000000000000000000000000000000000000000000000000000000000000000000000000000000000
00000000000000000000000000000000000000000000000000000000000000000000000000000000000000000000000000000000000000000000000000000000
00000000000000000000000000000000000000000000000000000000000000000000000000000000000000000000000000000000000000000000000000000000
00000000000000000000000000000000000000000000000000000000000000000000000000000000000000000000000000000000000000000000000000000000
00000000000000000000000000000000000000000000000000000000000000000000000000000000000000000000000000000000000000000000000000000000
00000000000000000000000000000000000000000000000000000000000000000000000000000000000000000000000000000000000000000000000000000000
00000000000000000000000000000000000000000000000000000000000000000000000000000000000000000000000000000000000000000000000000000000
00000000000000000000000000000000000000000000000000000000000000000000000000000000000000000000000000000000000000000000000000000000
00000000000000000000000000000000000000000000000000000000000000000000000000000000000000000000000000000000000000000000000000000000
00000000770000000000000000000000000000000000000000000770000000000000000000000000000000000000000000000000000000000000000000000000
00077000770000000000000000000000000000000000000000000770000000000000000000000000000000000000000000000000000000000000000000000000
00077007770000000000000000000077000007777700000000007770000000000000000000000000000000000000000000000000000000000000000000000000
00777007770000000000000000000077000777777700000007777777000000000000000000000000000000000000000000000000000000000000000000000000
00777007700000000000077770000777000777000000000007777777000000000000000000000000000000000000000000000000000000000000000000000000
00777777700777000777777770770777007770000007770000007700000000000000000000000000000000000000000000000000000000000000000000000000
07777777777777000777777700770777007700000007770000007700770000770000000000000000000000000000000000000000000000000000000000000000
07777777077777000000777000777777007700000000000000077700770007770000000000000000000000000000000000000000000000000000000000000000
07707770077777000007777000777770007700770007700000077000770077700000000000000000000000000000000000000000000000000000000000000000
07707770077770000007777770077770007777770007700000077000770777000000000000000000000000000000000000000000000000000000000000000000
77707700077000000077777770000770007777770007770000077700077770000000000000000000000000000000000000000000000000000000000000000000
77000000077770000077700000000770000777700007770000077700777700000000000000000000000000000000000000000000000000000000000000000000
77000000077770000000000000000000000000000000000000000007770000000000000000000000000000000000000000000000000000000000000000000000
00000000000000000000000000000000000000000000000000000077770000000000000000000000000000000000000000000000000000000000000000000000
